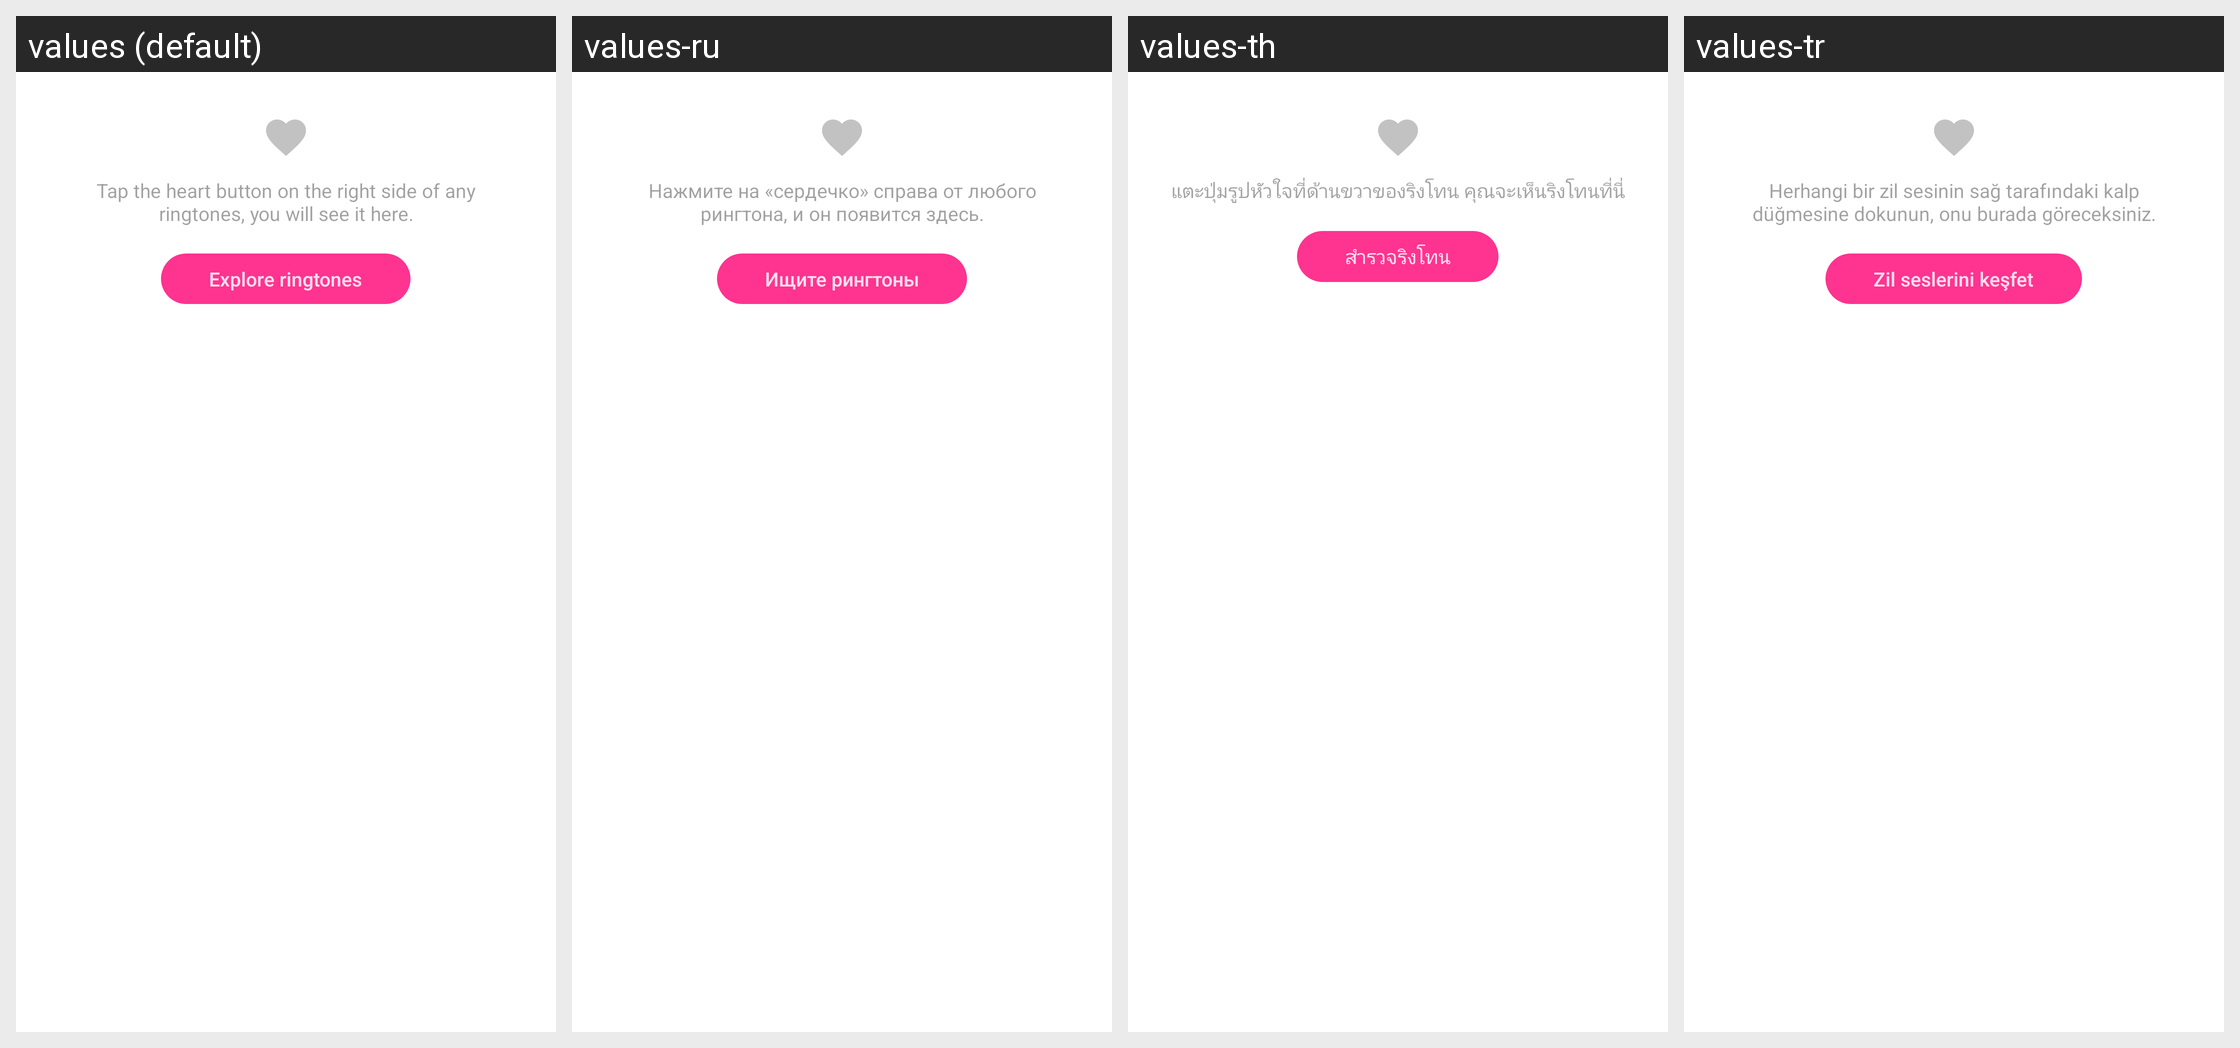

The Android screen above is rendered under several locales of the same app. Produce the string resources it draws, with the default and per-locale values.
Android screen res/layout/favorite_empty_layout.xml rendered under 4 locales, left to right: values (default), values-ru, values-th, values-tr. Device: Nexus 5 (rendered at 1080×1920; each locale shown at half size, 540×960, under a caption strip naming it); theme Theme.MaterialComponents.DayNight.NoActionBar.
Other locales in the repository, not shown: values-af, values-am, values-ar, values-as, values-az, values-be, values-bg, values-bn, values-bn-rBD, values-bn-rIN, values-bs, values-ca, values-cs, values-da, values-de, values-el, values-en, values-en-rCA, values-en-rGB, values-en-rIN, values-en-rXC, values-es, values-es-rMX, values-es-rUS, values-et, values-eu, values-fa, values-fi, values-fil, values-fr, values-fr-rCA, values-gl, values-gu, values-he, values-hi, values-hr, values-hu, values-hy, values-id, values-in, values-in-rID, values-is, values-it, values-iw, values-ja, values-ka, values-kk, values-km, values-kn, values-kn-rIN, values-ko, values-ky, values-lo, values-lt, values-lv, values-mk, values-ml, values-ml-rIN, values-mn, values-mr, values-ms, values-my, values-nb, values-ne, values-nl, values-no, values-or, values-pa, values-pa-rIN, values-pl, values-pt, values-pt-rBR, values-pt-rPT, values-ro, values-ru-rRU, values-si, values-sk, values-sl, values-sq, values-sr, values-sv, values-sw, values-ta, values-ta-rIN, values-te, values-te-rIN, values-th-rTH, values-tl, values-tl-rPH, values-uk, values-ur, values-ur-rIN, values-uz, values-vi, values-zh, values-zh-rCN, values-zh-rHK, values-zh-rMO, values-zh-rTW, values-zu.
Strings drawn on this screen, with the default value and each locale's value (text and hints the layout hard-codes, and strings that could not be matched under every locale, appear in the picture but are not listed):

APKTOOL_RENAMED_0x7f120326
  values: Tap the heart button on the right side of any ringtones, you will see it here.
  values-ru: Нажмите на «сердечко» справа от любого рингтона, и он появится здесь.
  values-th: แตะปุ่มรูปหัวใจที่ด้านขวาของริงโทน คุณจะเห็นริงโทนที่นี่
  values-tr: Herhangi bir zil sesinin sağ tarafındaki kalp düğmesine dokunun, onu burada göreceksiniz.

APKTOOL_RENAMED_0x7f120327
  values: Explore ringtones
  values-ru: Ищите рингтоны
  values-th: สำรวจริงโทน
  values-tr: Zil seslerini keşfet
